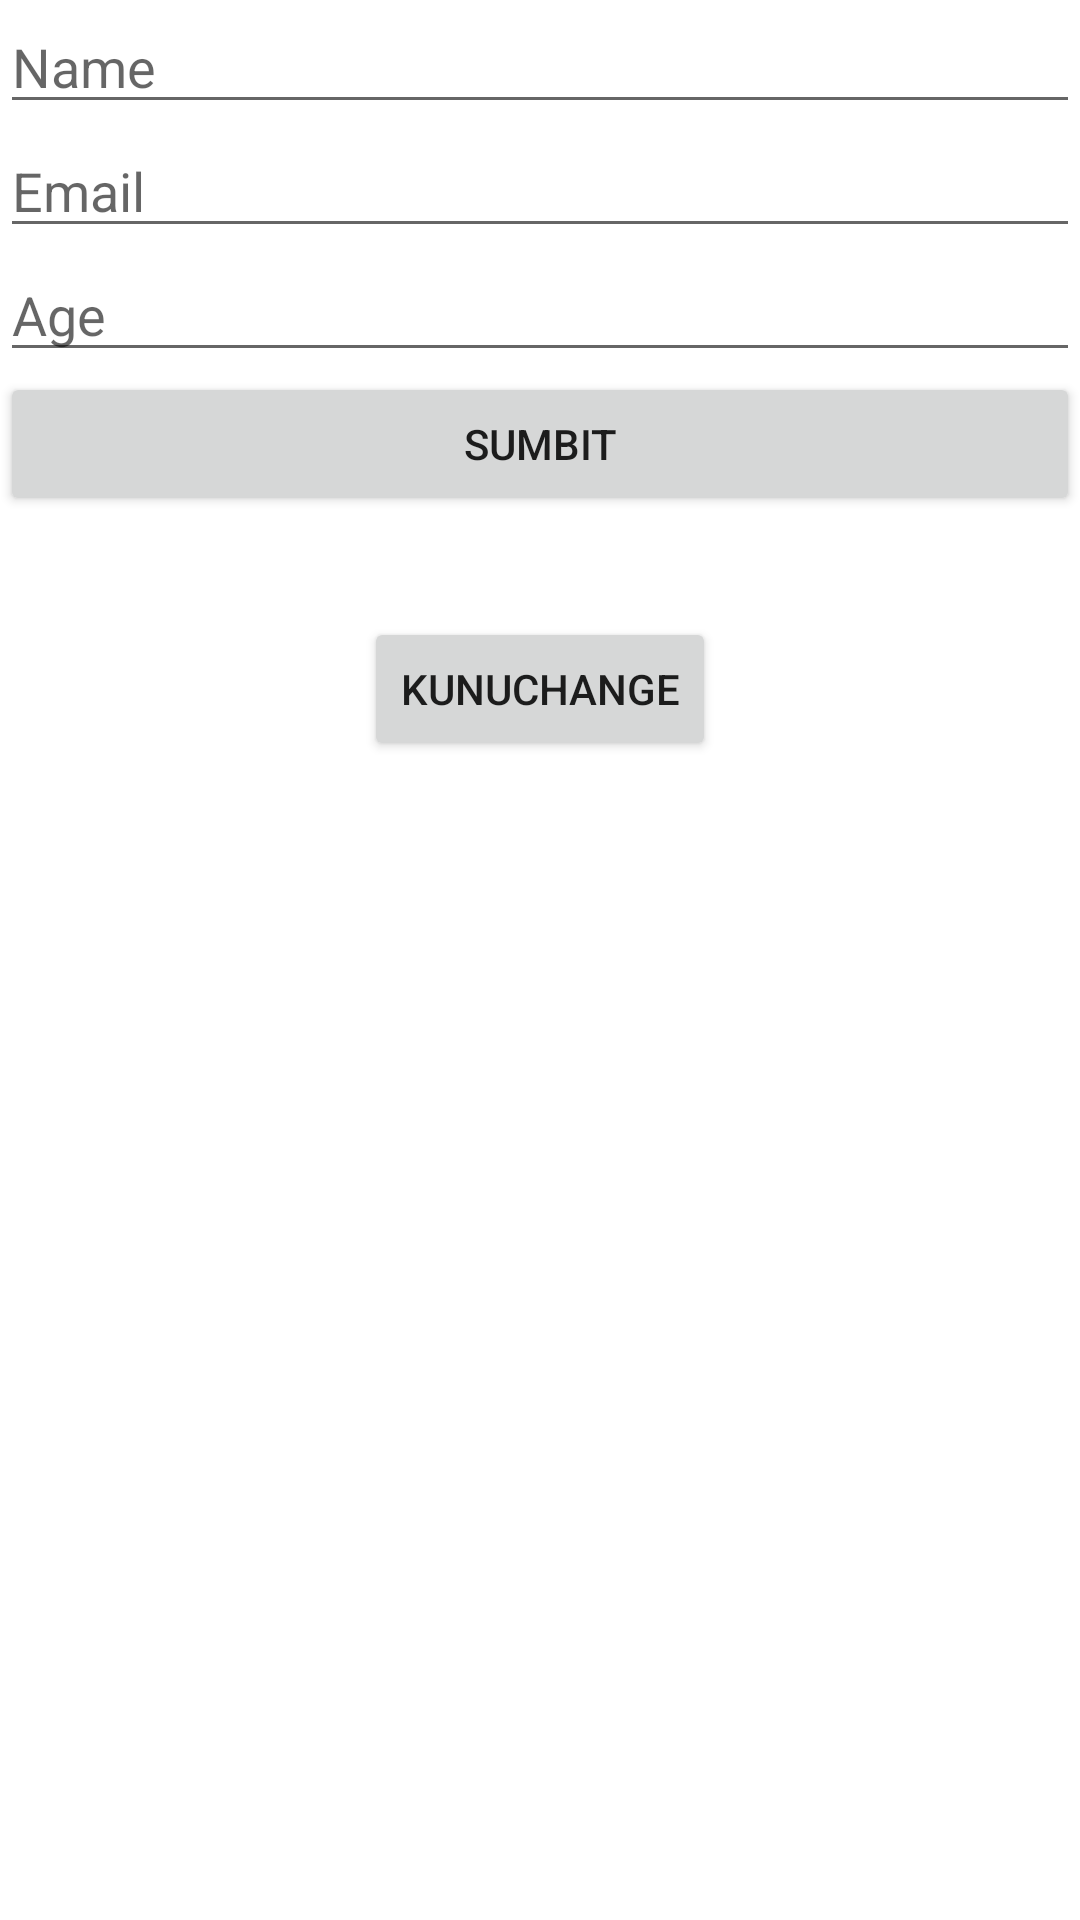

Produce the Android XML layout that renders to this screen, including the resource entries it uses.
<!-- AndroidManifest.xml: application theme Theme.AndroidHTTPURLConnection -->
<!-- res/layout/activity_main.xml -->
<?xml version="1.0" encoding="utf-8"?>
<LinearLayout xmlns:android="http://schemas.android.com/apk/res/android"
    xmlns:tools="http://schemas.android.com/tools"
    android:layout_width="match_parent"
    android:layout_height="match_parent"
    tools:context=".MainActivity"
    android:orientation="vertical">

    <LinearLayout
        android:layout_width="match_parent"
        android:layout_height="wrap_content"
        android:orientation="vertical"
        android:id="@+id/personForm">
        <EditText
            android:layout_width="match_parent"
            android:layout_height="wrap_content"
            android:hint="@string/name"
            android:id="@+id/nameinput"
            android:inputType="textPersonName"
            android:autofillHints="name" />
        <EditText
            android:layout_width="match_parent"
            android:layout_height="wrap_content"
            android:hint="@string/email"
            android:id="@+id/emailinput"
            android:inputType="textEmailAddress"
            android:autofillHints="emailAddress" />
        <EditText
            android:layout_width="match_parent"
            android:layout_height="wrap_content"
            android:hint="@string/age"
            android:inputType="number"
            android:importantForAutofill="no"
            android:id="@+id/ageinput"/>
        <Button
            android:layout_width="match_parent"
            android:layout_height="wrap_content"
            android:id="@+id/submitbutton"
            android:text="@string/sumbit"/>
    </LinearLayout>
    <ListView
        android:layout_width="match_parent"
        android:layout_height="wrap_content"
        tools:listitem="@layout/person_list_item"
        android:id="@+id/peoplelistview"
        android:background="@drawable/kunuu"
        />
    <TextView
        android:layout_width="match_parent"
        android:layout_height="wrap_content"
        android:textSize="25sp"
        android:id="@+id/textpeople"/>
    <Button
        android:layout_width="wrap_content"
        android:layout_height="wrap_content"
        android:text="KunuChange"
        android:layout_gravity="center"
        android:id="@+id/kunu"/>


</LinearLayout>
<!-- res/layout/person_list_item.xml (included above) -->
<?xml version="1.0" encoding="utf-8"?>
<androidx.constraintlayout.widget.ConstraintLayout xmlns:android="http://schemas.android.com/apk/res/android"
    xmlns:app="http://schemas.android.com/apk/res-auto"
    android:layout_width="match_parent"
    android:layout_height="match_parent"
    android:id="@+id/layout">

    <TextView
        android:id="@+id/display"
        android:layout_width="wrap_content"
        android:layout_height="wrap_content"
        android:layout_marginStart="8dp"
        android:layout_marginTop="8dp"
        android:text="@string/examplepersondisplay"
        android:textColor="#FFFFFF"
        android:textSize="20sp"
        app:layout_constraintStart_toStartOf="parent"
        app:layout_constraintTop_toTopOf="parent" />

    <TextView
        android:id="@+id/delete"
        android:layout_width="wrap_content"
        android:layout_height="wrap_content"
        android:layout_marginTop="8dp"
        android:layout_marginEnd="8dp"
        android:text="@string/delete"
        android:textColor="@color/red"
        android:textSize="20sp"
        app:layout_constraintEnd_toEndOf="parent"
        app:layout_constraintTop_toTopOf="parent" />

    <TextView
        android:id="@+id/update"
        android:layout_width="wrap_content"
        android:layout_height="wrap_content"
        android:layout_marginTop="8dp"
        android:layout_marginEnd="8dp"
        android:text="@string/update"
        android:textColor="@color/green"
        android:textSize="20sp"
        app:layout_constraintEnd_toStartOf="@+id/delete"
        app:layout_constraintTop_toTopOf="parent" />

</androidx.constraintlayout.widget.ConstraintLayout>
<!-- resources referenced by this layout -->
<resources>
  <!-- drawable kunuu: jpg bitmap (drawable, 32983 bytes) -->
  <string name="age">Age</string>
  <string name="delete">Delete</string>
  <string name="email">Email</string>
  <string name="examplepersondisplay">Gipsz Jakab(42)</string>
  <string name="name">Name</string>
  <string name="sumbit">Sumbit</string>
  <string name="update">Update</string>
  <style name="Theme.AndroidHTTPURLConnection" parent="Theme.MaterialComponents.DayNight.DarkActionBar">
          
          <item name="colorPrimary">@color/purple_500</item>
          <item name="colorPrimaryVariant">@color/purple_700</item>
          <item name="colorOnPrimary">@color/white</item>
          
          <item name="colorSecondary">@color/teal_200</item>
          <item name="colorSecondaryVariant">@color/teal_700</item>
          <item name="colorOnSecondary">@color/black</item>
          
          <item name="android:statusBarColor">?attr/colorPrimaryVariant</item>
          
      </style>
  <!-- not gathered from this repository: default colours our renderer supplied (Android Studio template values) -->
  <color name="purple_500">#FF6200EE</color>
  <color name="purple_700">#FF3700B3</color>
  <color name="teal_200">#FF03DAC5</color>
  <color name="teal_700">#FF018786</color>
  <color name="black">#FF000000</color>
  <color name="white">#FFFFFFFF</color>
</resources>
